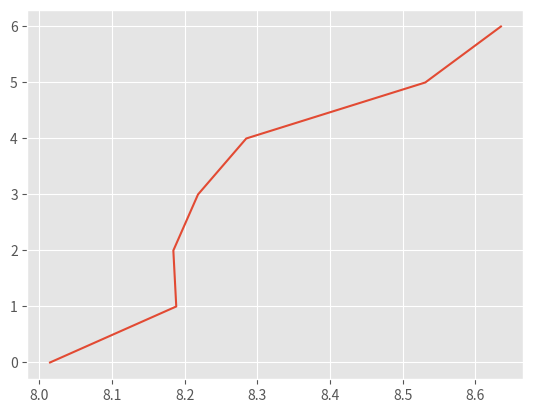

The script that saved this image:
import matplotlib.pyplot as plt
plt.style.use('ggplot')

plt.plot([8.014705882352942, 8.18840579710145, 8.184397163120567, 8.21830985915493, 8.284722222222221,
		  8.53103448275862, 8.635135135135135],
         [0, 1, 2, 3, 4, 5, 6])

plt.show()
